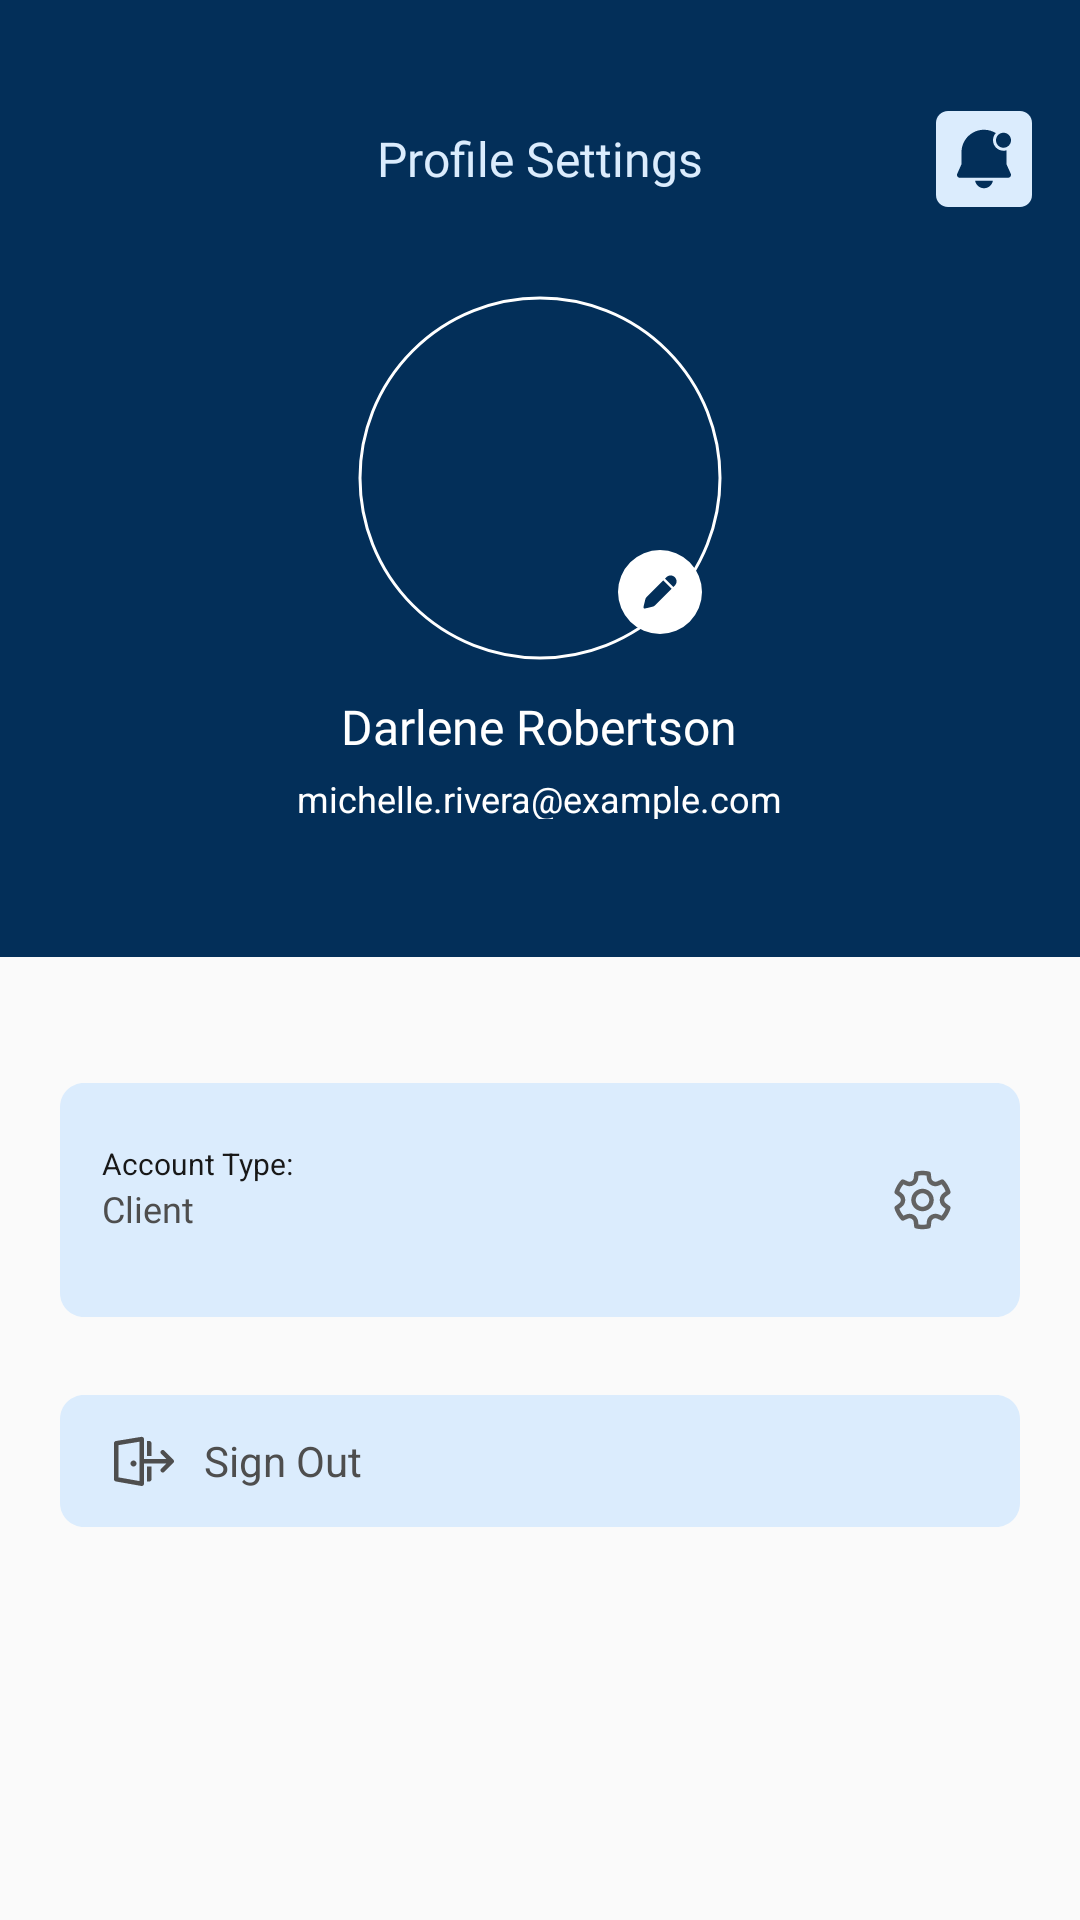

This screen was rendered from an Android layout file. Write that file and the resources it references.
<!-- AndroidManifest.xml: application theme Theme.AppCompat.Light.NoActionBar -->
<!-- res/layout/fragment_profile_settings.xml -->
<?xml version="1.0" encoding="utf-8"?>
<RelativeLayout xmlns:android="http://schemas.android.com/apk/res/android"
    xmlns:app="http://schemas.android.com/apk/res-auto"
    xmlns:tools="http://schemas.android.com/tools"
    android:id="@+id/main"
    android:layout_width="match_parent"
    android:layout_height="match_parent"
    tools:context=".ProfileSettingsScreen.FragmentProfileSettings">


    <RelativeLayout
        android:id="@+id/rectangle_3"
        android:layout_width="match_parent"
        android:layout_height="319dp"
        android:layout_alignParentStart="true"
        android:layout_alignParentTop="true"
        android:layout_alignParentEnd="true"
        android:background="#032F59">

        <com.google.android.material.imageview.ShapeableImageView
            android:id="@+id/img_profile_image_profile_page"
            android:layout_width="124dp"
            android:layout_height="124dp"
            android:layout_centerInParent="true"
            android:layout_marginStart="40dp"
            android:layout_marginTop="83dp"
            android:padding="2dp"
            android:src="@drawable/dummy_profile"
            app:layout_constraintStart_toStartOf="parent"
            app:layout_constraintTop_toTopOf="parent"
            app:shapeAppearanceOverlay="@style/Circular"
            app:strokeColor="@color/white"
            app:strokeWidth="1dp" />

        <ImageView
            android:id="@+id/imgViewEditProfilePhoto"
            android:layout_width="wrap_content"
            android:layout_height="wrap_content"
            android:layout_alignEnd="@+id/img_profile_image_profile_page"
            android:layout_alignBottom="@+id/img_profile_image_profile_page"
            android:layout_marginEnd="8dp"
            android:layout_marginBottom="10dp"
            android:src="@drawable/edit_photo_vector" />

        <TextView
            android:id="@+id/text_profile_name_settings"
            android:layout_width="wrap_content"
            android:layout_height="wrap_content"
            android:layout_below="@+id/img_profile_image_profile_page"
            android:layout_centerHorizontal="true"
            android:layout_marginTop="10dp"
            android:fontFamily="@font/inter_bold"
            android:gravity="top"
            android:text="@string/profile_name"
            android:textAppearance="@style/darlene_rob" />


        <TextView
            android:id="@+id/michelle_ri"
            android:layout_width="169dp"
            android:layout_height="15dp"
            android:layout_below="@+id/text_profile_name_settings"
            android:layout_centerHorizontal="true"
            android:layout_marginTop="5dp"
            android:gravity="center"
            android:text="@string/profile_email"
            android:textAppearance="@style/profile_email" />


        <RelativeLayout
            android:id="@+id/layoutTopBar"
            android:layout_width="match_parent"
            android:layout_height="?actionBarSize"
            android:layout_marginHorizontal="16dp"
            android:layout_marginTop="25dp">

            <TextView
                android:id="@+id/txt_top_bar_profile_settings"
                android:layout_width="wrap_content"
                android:layout_height="wrap_content"
                android:layout_centerInParent="true"
                android:fontFamily="@font/inter_bold"
                android:text="@string/profile_settings"
                android:textAppearance="@style/profile_set"
                app:layout_constraintBottom_toBottomOf="@+id/imageViewBackButton"
                app:layout_constraintEnd_toEndOf="parent"
                app:layout_constraintTop_toTopOf="@+id/imageViewBackButton" />


            <ImageButton
                android:id="@+id/img_button_alert_req_ser_pg"
                android:layout_width="wrap_content"
                android:layout_height="wrap_content"
                android:layout_alignParentEnd="true"
                android:layout_centerVertical="true"
                android:background="@drawable/alert_badge"
                android:src="@drawable/notification_icon" />

        </RelativeLayout>


    </RelativeLayout>

    <RelativeLayout
        android:background="@drawable/profile_settings_acc_bg"
        android:id="@+id/layout_profile_settings"
        android:layout_below="@+id/rectangle_3"
        android:layout_height="78dp"
        android:layout_marginHorizontal="20dp"
        android:layout_marginTop="42dp"
        android:layout_width="match_parent">

        <TextView
            android:gravity="top"
            android:id="@+id/account_typ"
            android:layout_height="wrap_content"
            android:layout_marginStart="14dp"
            android:layout_marginTop="20dp"
            android:layout_width="wrap_content"
            android:text="@string/account_type"
            android:textAppearance="@style/account_type" />


        <TextView
            android:fontFamily="@font/inter_bold"
            android:gravity="top"
            android:id="@+id/client"
            android:layout_alignStart="@+id/account_typ"
            android:layout_below="@+id/account_typ"
            android:layout_height="wrap_content"
            android:layout_width="wrap_content"
            android:text="@string/client"
            android:textAppearance="@style/client" />


        <ImageView
            android:id="@+id/imgSettingsGearIcon"
            android:layout_alignParentEnd="true"
            android:layout_centerVertical="true"
            android:layout_height="wrap_content"
            android:layout_marginEnd="23dp"
            android:layout_width="wrap_content"
            android:src="@drawable/settings_gear_icon_vector" />

    </RelativeLayout>

    <RelativeLayout
        android:background="@drawable/profile_settings_page_bg"
        android:id="@+id/layout_signout_button"
        android:layout_alignEnd="@+id/layout_profile_settings"
        android:layout_alignStart="@+id/layout_profile_settings"
        android:layout_below="@+id/layout_profile_settings"
        android:layout_height="44dp"
        android:layout_marginTop="26dp"
        android:layout_width="match_parent">

        <ImageView
            android:id="@+id/imgSignOut"
            android:layout_centerVertical="true"
            android:layout_height="wrap_content"
            android:layout_marginStart="18dp"
            android:layout_width="wrap_content"
            android:src="@drawable/logout_icon"
            app:tint="#4E4E4E" />

        <TextView
            android:gravity="top"
            android:id="@+id/sign_out"
            android:layout_centerVertical="true"
            android:layout_height="wrap_content"
            android:layout_marginStart="10dp"
            android:layout_toEndOf="@+id/imgSignOut"
            android:layout_width="wrap_content"
            android:text="@string/sign_out"
            android:textAppearance="@style/sign_out" />




    </RelativeLayout>

    <ProgressBar
        android:id="@+id/progressBarProfileSettings"
        android:layout_width="30dp"
        android:layout_height="30dp"


        android:layout_below="@+id/layout_signout_button"

        android:layout_alignStart="@+id/layout_signout_button"

        android:layout_alignEnd="@+id/layout_signout_button"

        android:layout_gravity="center"
        android:layout_marginTop="30dp"
        android:backgroundTint="@color/btn_color"
        android:visibility="gone" /> 

    <TextView
        android:id="@+id/txt_loading_details"
        android:layout_width="wrap_content"
        android:layout_height="wrap_content"
        android:layout_below="@+id/progressBarProfileSettings"
        android:layout_centerHorizontal="true"
        android:visibility="gone"
        android:layout_marginTop="5dp"
        android:text="@string/loading_details"
        android:fontFamily="@font/inter"
        android:textColor="#4E4E4E"
        />
</RelativeLayout>
<!-- resources referenced by this layout -->
<resources>
  <color name="btn_color">#032F59</color>
  <color name="white">#FFFFFFFF</color>
  <!-- drawable alert_badge (drawable) -->
  <?xml version="1.0" encoding="utf-8"?>
  <vector
      xmlns:android="http://schemas.android.com/apk/res/android"
      xmlns:aapt="http://schemas.android.com/aapt"
      android:width="32dp"
      android:height="32dp"
      android:viewportWidth="32"
      android:viewportHeight="32"
      >
      <group>
          <clip-path
              android:pathData="M4 0H28C30.2091 0 32 1.79086 32 4V28C32 30.2091 30.2091 32 28 32H4C1.79086 32 0 30.2091 0 28V4C0 1.79086 1.79086 0 4 0Z"
              />
          <path
              android:pathData="M0 0V32H32V0"
              android:fillColor="#DBECFD"
              />
      </group>
  </vector>
  <!-- drawable profile_settings_acc_bg (drawable) -->
  <?xml version="1.0" encoding="utf-8"?>
  <vector
      xmlns:android="http://schemas.android.com/apk/res/android"
      xmlns:aapt="http://schemas.android.com/aapt"
      android:width="320dp"
      android:height="78dp"
      android:viewportWidth="320"
      android:viewportHeight="78"
      >
      <group>
          <clip-path
              android:pathData="M8 0H312C316.418 0 320 3.58172 320 8V70C320 74.4183 316.418 78 312 78H8C3.58172 78 0 74.4183 0 70V8C0 3.58172 3.58172 0 8 0Z"
              />
          <path
              android:pathData="M0 0V78H320V0"
              android:fillColor="#DBECFD"
              />
      </group>
  </vector>
  <!-- drawable profile_settings_page_bg (drawable) -->
  <?xml version="1.0" encoding="utf-8"?>
  <vector
      xmlns:android="http://schemas.android.com/apk/res/android"
      xmlns:aapt="http://schemas.android.com/aapt"
      android:width="320dp"
      android:height="44dp"
      android:viewportWidth="320"
      android:viewportHeight="44"
      >
      <group>
          <clip-path
              android:pathData="M8 0H312C316.418 0 320 3.58172 320 8V36C320 40.4183 316.418 44 312 44H8C3.58172 44 0 40.4183 0 36V8C0 3.58172 3.58172 0 8 0Z"
              />
          <path
              android:pathData="M0 0V44H320V0"
              android:fillColor="#DBECFD"
              />
      </group>
  </vector>
  <string name="account_type">Account Type:</string>
  <string name="client">Client\n</string>
  <string name="loading_details">Loading details...</string>
  <string name="profile_email">michelle.rivera@example.com</string>
  <string name="profile_name">Darlene Robertson</string>
  <string name="profile_settings">Profile Settings</string>
  <string name="sign_out">Sign Out</string>
  <style name="Circular">
          <item name="cornerSize">50%</item>
      </style>
  <style name="account_type">
          <item name="android:textSize">10sp</item>
          <item name="android:textColor">#181818</item>
      </style>
  <style name="client">
          <item name="android:textSize">12sp</item>
          <item name="android:textColor">#4E4E4E</item>
      </style>
  <style name="darlene_rob">
          <item name="android:textSize">16sp</item>
          <item name="android:textColor">#FFFFFF</item>
      </style>
  <style name="profile_email">
          <item name="android:textSize">12sp</item>
          <item name="android:textColor">#FFFFFF</item>
  
      </style>
  <style name="profile_set">
          <item name="android:textSize">16sp</item>
          <item name="android:textColor">#DBECFD</item>
      </style>
  <style name="sign_out">
          <item name="android:textSize">14sp</item>
          <item name="android:textColor">#4E4E4E</item>
      </style>
</resources>
